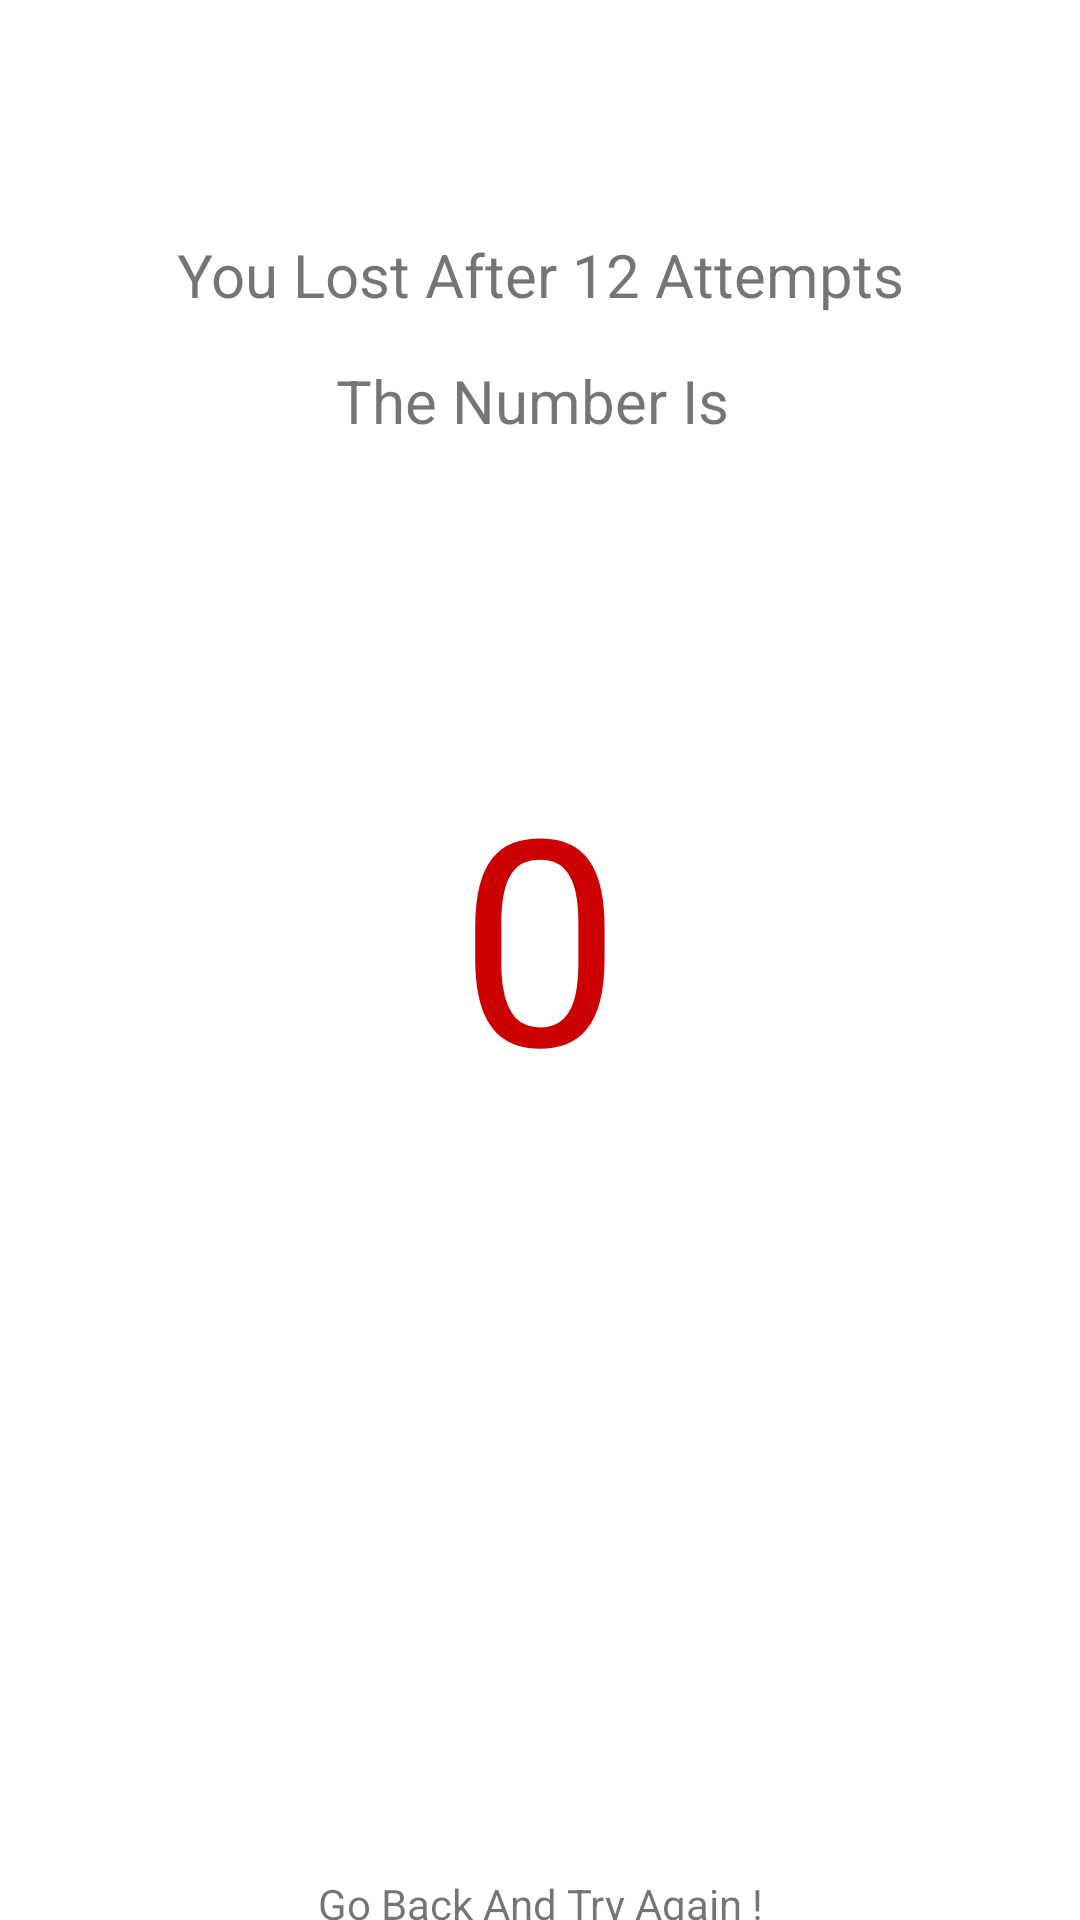

Write the Android layout XML for this screen, with the resource values it uses.
<!-- AndroidManifest.xml: application theme Theme.Fri2hw -->
<!-- res/layout/activity_loser.xml -->
<?xml version="1.0" encoding="utf-8"?>
<androidx.constraintlayout.widget.ConstraintLayout xmlns:android="http://schemas.android.com/apk/res/android"
    xmlns:app="http://schemas.android.com/apk/res-auto"
    xmlns:tools="http://schemas.android.com/tools"
    android:layout_width="match_parent"
    android:layout_height="match_parent"
    tools:context=".loser">

    <TextView
        android:id="@+id/WonText"
        android:layout_width="wrap_content"
        android:layout_height="wrap_content"
        android:layout_marginTop="78dp"
        android:text="You Lost After 12 Attempts"
        android:textSize="20sp"
        app:layout_constraintEnd_toEndOf="parent"
        app:layout_constraintStart_toStartOf="parent"
        app:layout_constraintTop_toTopOf="parent" />

    <TextView
        android:id="@+id/NumberText"
        android:layout_width="wrap_content"
        android:layout_height="wrap_content"
        android:layout_marginTop="15dp"
        android:text="The Number Is "
        android:textSize="20sp"
        app:layout_constraintEnd_toEndOf="parent"
        app:layout_constraintStart_toStartOf="parent"
        app:layout_constraintTop_toBottomOf="@+id/WonText" />

    <TextView
        android:id="@+id/Number"
        android:layout_width="wrap_content"
        android:layout_height="wrap_content"
        android:layout_marginTop="100dp"
        android:text="0"
        android:textColor="@android:color/holo_red_dark"
        android:textSize="96sp"
        app:layout_constraintEnd_toEndOf="parent"
        app:layout_constraintStart_toStartOf="parent"
        app:layout_constraintTop_toBottomOf="@+id/NumberText" />

    <TextView
        android:id="@+id/textView2"
        android:layout_width="wrap_content"
        android:layout_height="wrap_content"
        android:layout_marginTop="250dp"
        android:text="Go Back And Try Again !"
        app:layout_constraintEnd_toEndOf="parent"
        app:layout_constraintStart_toStartOf="parent"
        app:layout_constraintTop_toBottomOf="@+id/Number" />
</androidx.constraintlayout.widget.ConstraintLayout>
<!-- resources referenced by this layout -->
<resources>
  <style name="Theme.Fri2hw" parent="Theme.MaterialComponents.DayNight.DarkActionBar">
          
          <item name="colorPrimary">@color/purple_500</item>
          <item name="colorPrimaryVariant">@color/purple_700</item>
          <item name="colorOnPrimary">@color/white</item>
          
          <item name="colorSecondary">@color/teal_200</item>
          <item name="colorSecondaryVariant">@color/teal_700</item>
          <item name="colorOnSecondary">@color/black</item>
          
          <item name="android:statusBarColor" tools:targetApi="l">?attr/colorPrimaryVariant</item>
          
      </style>
  <!-- not gathered from this repository: default colours our renderer supplied (Android Studio template values) -->
  <color name="purple_500">#FF6200EE</color>
  <color name="purple_700">#FF3700B3</color>
  <color name="teal_200">#FF03DAC5</color>
  <color name="teal_700">#FF018786</color>
  <color name="black">#FF000000</color>
  <color name="white">#FFFFFFFF</color>
</resources>
